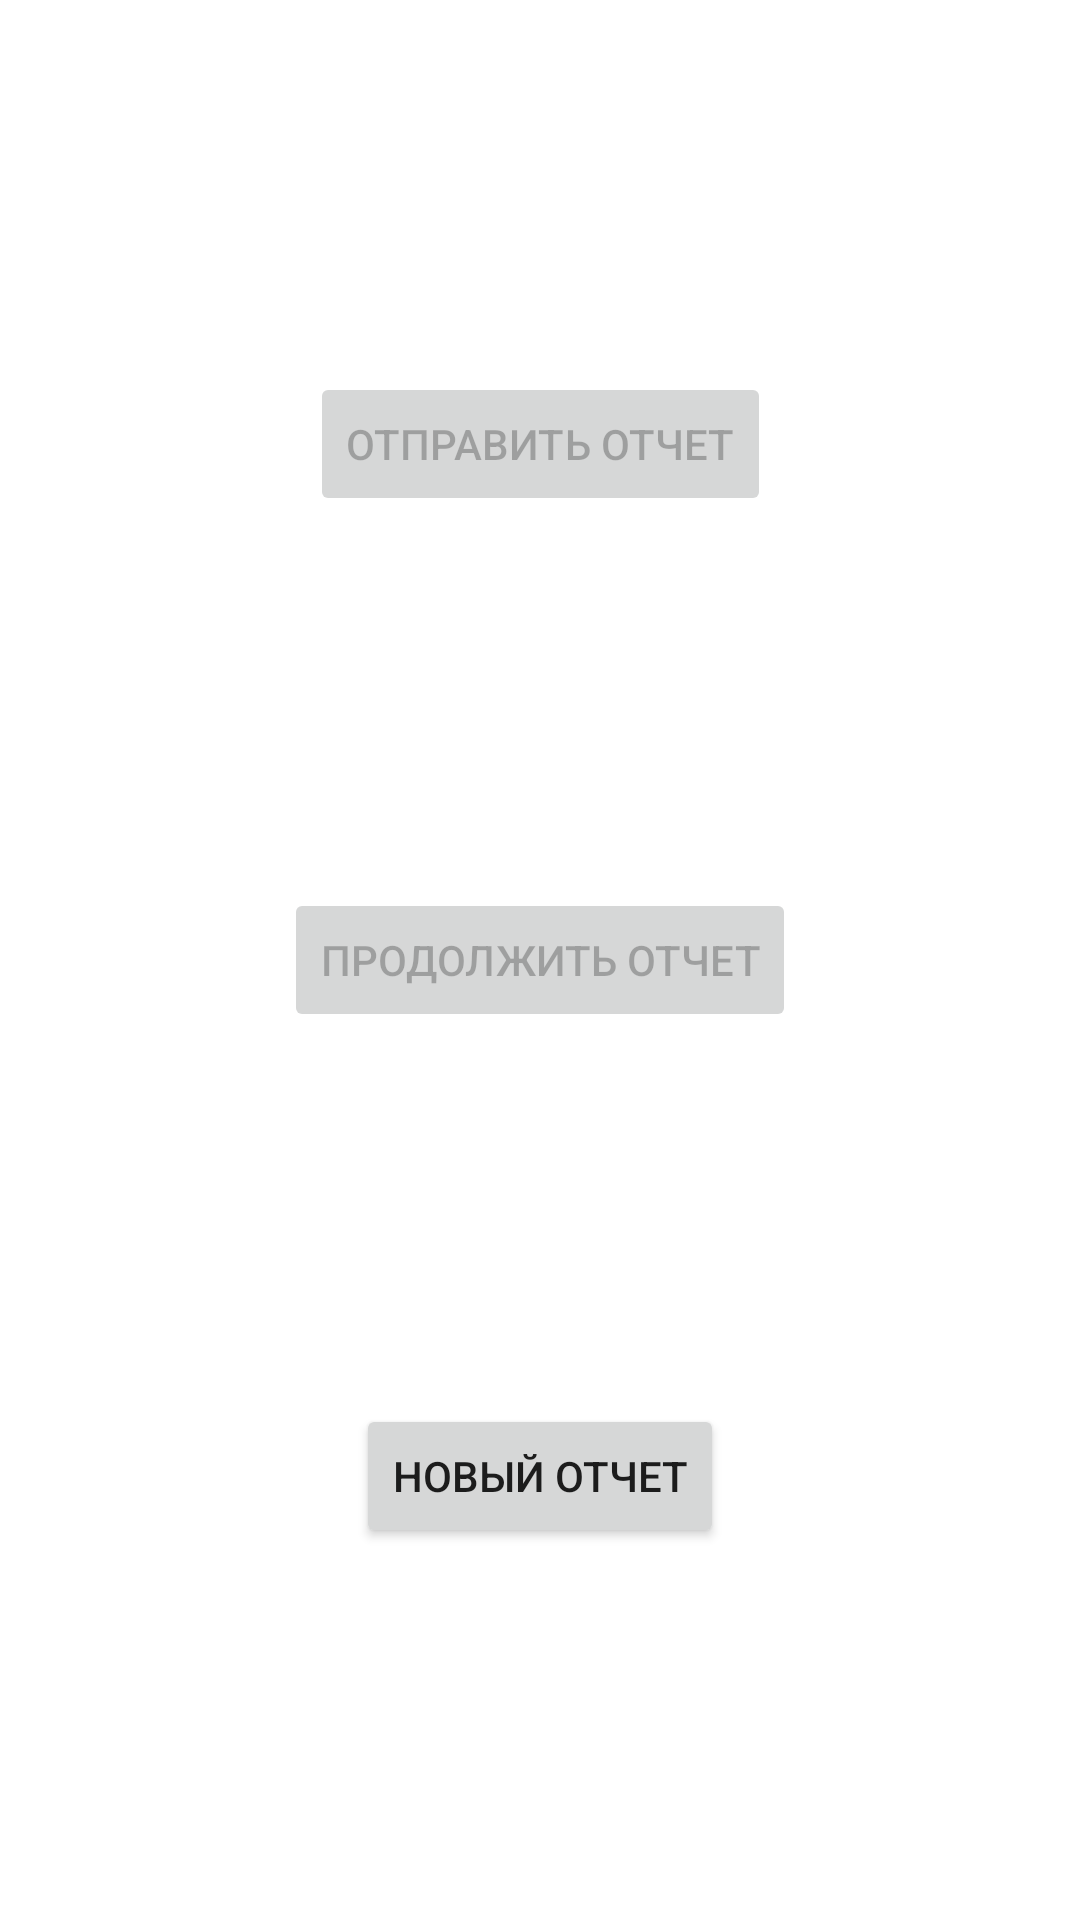

Layout XML and referenced resources for this Android screen:
<!-- AndroidManifest.xml: application theme Theme.EnergoPlanshet -->
<!-- res/layout/activity_menu.xml -->
<?xml version="1.0" encoding="utf-8"?>
<androidx.constraintlayout.widget.ConstraintLayout xmlns:android="http://schemas.android.com/apk/res/android"
    xmlns:app="http://schemas.android.com/apk/res-auto"
    xmlns:tools="http://schemas.android.com/tools"
    android:layout_width="match_parent"
    android:layout_height="match_parent" >

    <Button
        android:id="@+id/send_report"
        android:enabled="false"
        android:onClick="sendReport"
        android:layout_width="wrap_content"
        android:layout_height="wrap_content"
        android:layout_marginTop="96dp"
        android:text="Отправить отчет"
        app:layout_constraintEnd_toEndOf="parent"
        app:layout_constraintStart_toStartOf="parent"
        app:layout_constraintTop_toTopOf="parent"
        app:layout_constraintBottom_toTopOf="@id/continue_report"/>

    <Button
        android:id="@+id/continue_report"
        android:enabled="false"
        android:onClick="continueReport"
        android:layout_width="wrap_content"
        android:layout_height="wrap_content"
        android:text="Продолжить отчет"
        android:layout_marginTop="96dp"
        app:layout_constraintEnd_toEndOf="parent"
        app:layout_constraintStart_toStartOf="parent"
        app:layout_constraintTop_toBottomOf="@+id/send_report"
        app:layout_constraintBottom_toTopOf="@id/start_report"/>

    <Button
        android:id="@+id/start_report"
        android:layout_width="wrap_content"
        android:layout_height="wrap_content"
        android:layout_marginTop="96dp"
        android:layout_marginBottom="96dp"
        android:onClick="startReport"
        android:text="Новый отчет"
        app:layout_constraintBottom_toBottomOf="parent"
        app:layout_constraintEnd_toEndOf="parent"
        app:layout_constraintStart_toStartOf="parent"
        app:layout_constraintTop_toBottomOf="@+id/continue_report" />

</androidx.constraintlayout.widget.ConstraintLayout>
<!-- resources referenced by this layout -->
<resources>
  <style name="Theme.EnergoPlanshet" parent="Theme.MaterialComponents.DayNight.NoActionBar">
          
          <item name="colorPrimary">@color/black</item>
          <item name="colorPrimaryVariant">@color/purple_700</item>
          <item name="colorOnPrimary">@color/white</item>
          
          <item name="colorSecondary">@color/teal_200</item>
          <item name="colorSecondaryVariant">@color/teal_700</item>
          <item name="colorOnSecondary">@color/black</item>
          
          <item name="android:statusBarColor" tools:targetApi="l">?attr/colorPrimaryVariant</item>
          
      </style>
  <!-- not gathered from this repository: default colours our renderer supplied (Android Studio template values) -->
  <color name="purple_700">#FF3700B3</color>
  <color name="teal_200">#FF03DAC5</color>
  <color name="teal_700">#FF018786</color>
  <color name="black">#FF000000</color>
  <color name="white">#FFFFFFFF</color>
</resources>
